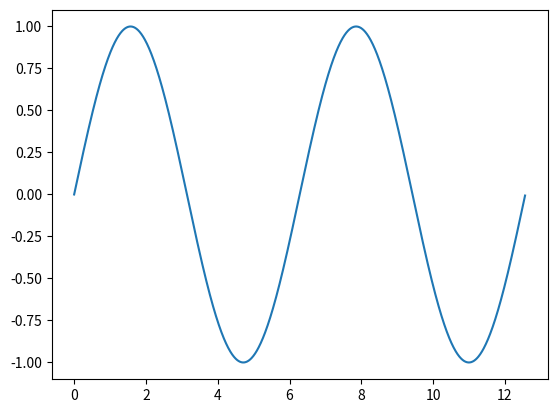

The matplotlib source for this figure:
import numpy as np
import matplotlib.pyplot as plt

x = np.arange(0,4*np.pi,0.01)

y = np.sin(x)

plt.plot(x,y)
plt.show()
